Photos from the image-classification dataset "data" in the GitHub repository Anand2027Gupta/EcoScrap. Its 18 classes are: air conditioner, battery, keyboard, laptop, microchip IC, microwave, mobile phone, computer mouse, PCB, passive component, printer, refrigerator, resistor, television, washing machine, heat sink, light bulbs, transistor.

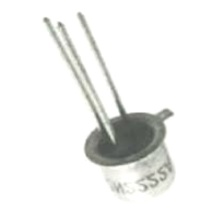
Label: transistor

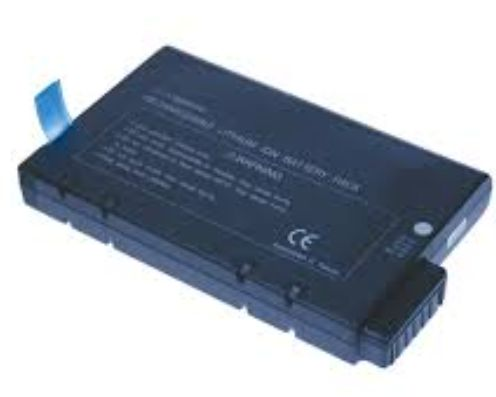
Label: battery

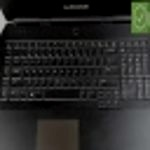
Label: keyboard

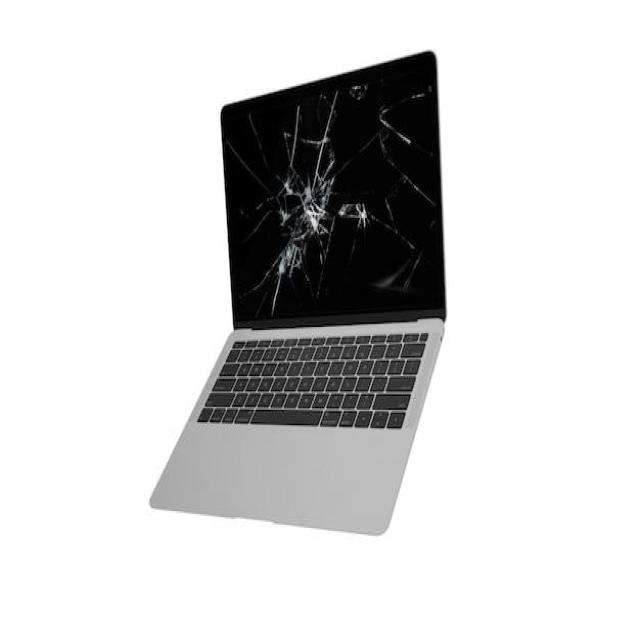
Label: laptop

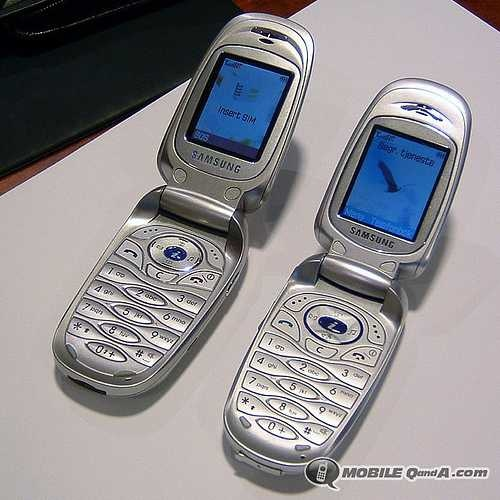
Label: mobile phone

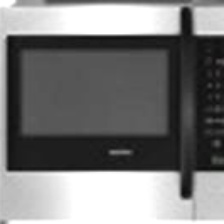
Label: microwave
